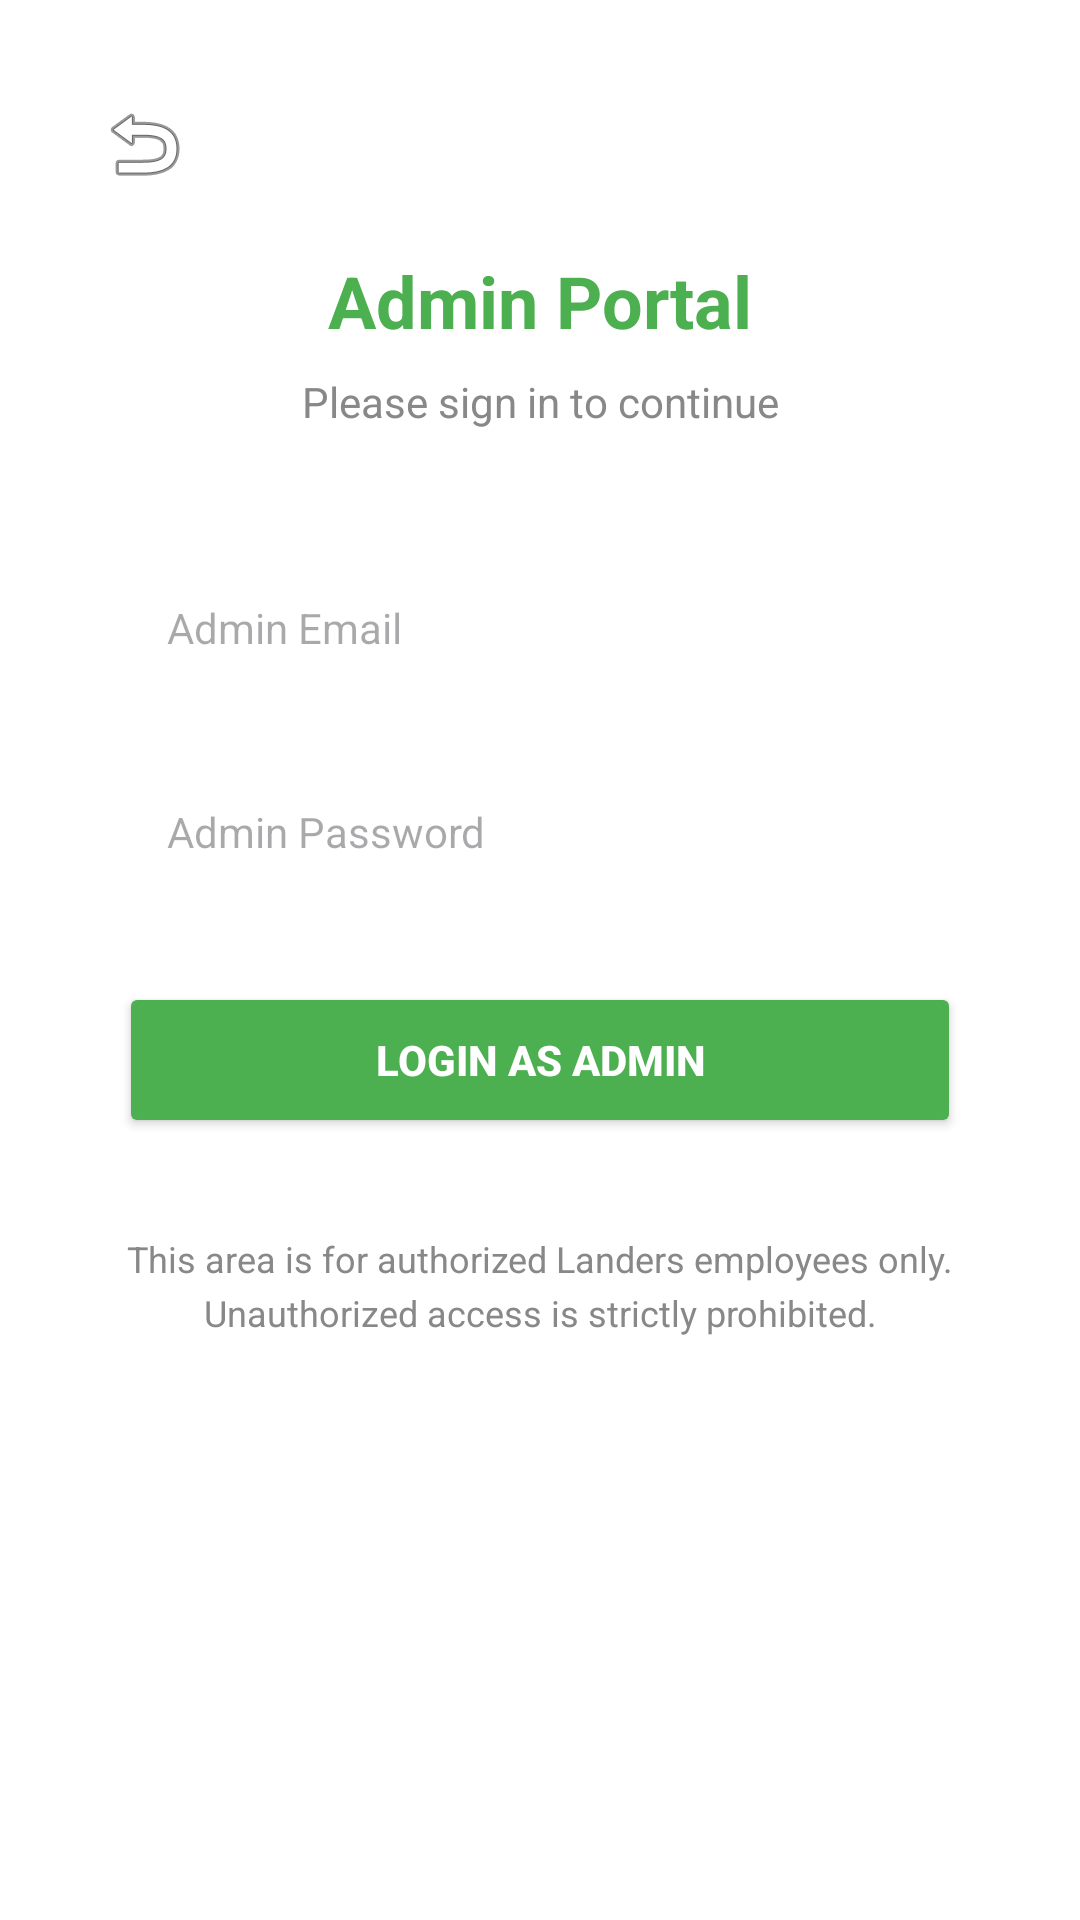

Produce the Android XML layout that renders to this screen, including the resource entries it uses.
<!-- AndroidManifest.xml: application theme Theme.LandersSuperstore -->
<!-- res/layout/activity_admin_login.xml -->
<?xml version="1.0" encoding="utf-8"?>
<androidx.constraintlayout.widget.ConstraintLayout xmlns:android="http://schemas.android.com/apk/res/android"
    xmlns:app="http://schemas.android.com/apk/res-auto"
    android:layout_width="match_parent"
    android:layout_height="match_parent"
    android:background="@color/white"
    android:padding="@dimen/padding_large">

    <androidx.constraintlayout.widget.Guideline
        android:id="@+id/guidelineStart"
        android:layout_width="wrap_content"
        android:layout_height="wrap_content"
        android:orientation="vertical"
        app:layout_constraintGuide_percent="0.05" />

    <androidx.constraintlayout.widget.Guideline
        android:id="@+id/guidelineEnd"
        android:layout_width="wrap_content"
        android:layout_height="wrap_content"
        android:orientation="vertical"
        app:layout_constraintGuide_percent="0.95" />

    <ImageButton
        android:id="@+id/buttonBack"
        android:layout_width="48dp"
        android:layout_height="48dp"
        android:background="?attr/selectableItemBackgroundBorderless"
        android:src="@android:drawable/ic_menu_revert"
        app:layout_constraintTop_toTopOf="parent"
        app:layout_constraintStart_toStartOf="parent" />

    <TextView
        android:id="@+id/textTitle"
        android:layout_width="wrap_content"
        android:layout_height="wrap_content"
        android:text="Admin Portal"
        android:textSize="@dimen/text_xxlarge"
        android:textColor="@color/primary"
        android:textStyle="bold"
        android:layout_marginTop="60dp"
        app:layout_constraintTop_toTopOf="parent"
        app:layout_constraintStart_toStartOf="@id/guidelineStart"
        app:layout_constraintEnd_toEndOf="@id/guidelineEnd" />

    <TextView
        android:id="@+id/textSubtitle"
        android:layout_width="wrap_content"
        android:layout_height="wrap_content"
        android:text="Please sign in to continue"
        android:textSize="@dimen/text_medium"
        android:textColor="@color/gray_medium"
        android:layout_marginTop="@dimen/margin_small"
        app:layout_constraintTop_toBottomOf="@id/textTitle"
        app:layout_constraintStart_toStartOf="@id/guidelineStart"
        app:layout_constraintEnd_toEndOf="@id/guidelineEnd" />

    <EditText
        android:id="@+id/editAdminEmail"
        android:layout_width="0dp"
        android:layout_height="@dimen/button_height"
        android:layout_marginTop="40dp"
        android:hint="Admin Email"
        android:inputType="textEmailAddress"
        android:background="@drawable/edit_text_border"
        android:paddingStart="@dimen/padding_medium"
        android:paddingEnd="@dimen/padding_medium"
        android:textSize="@dimen/text_medium"
        app:layout_constraintTop_toBottomOf="@id/textSubtitle"
        app:layout_constraintStart_toStartOf="@id/guidelineStart"
        app:layout_constraintEnd_toEndOf="@id/guidelineEnd" />

    <EditText
        android:id="@+id/editAdminPassword"
        android:layout_width="0dp"
        android:layout_height="@dimen/button_height"
        android:layout_marginTop="@dimen/margin_medium"
        android:hint="Admin Password"
        android:inputType="textPassword"
        android:background="@drawable/edit_text_border"
        android:paddingStart="@dimen/padding_medium"
        android:paddingEnd="@dimen/padding_medium"
        android:textSize="@dimen/text_medium"
        app:layout_constraintTop_toBottomOf="@id/editAdminEmail"
        app:layout_constraintStart_toStartOf="@id/guidelineStart"
        app:layout_constraintEnd_toEndOf="@id/guidelineEnd" />

    <Button
        android:id="@+id/buttonAdminLogin"
        android:layout_width="0dp"
        android:layout_height="@dimen/button_height"
        android:layout_marginTop="@dimen/margin_large"
        android:text="Login as Admin"
        android:backgroundTint="@color/primary"
        android:textColor="@color/white"
        android:textStyle="bold"
        android:textSize="@dimen/text_medium"
        app:layout_constraintTop_toBottomOf="@id/editAdminPassword"
        app:layout_constraintStart_toStartOf="@id/guidelineStart"
        app:layout_constraintEnd_toEndOf="@id/guidelineEnd" />

    <TextView
        android:id="@+id/textSecurityNote"
        android:layout_width="0dp"
        android:layout_height="wrap_content"
        android:layout_marginTop="32dp"
        android:text="This area is for authorized Landers employees only. Unauthorized access is strictly prohibited."
        android:textSize="@dimen/text_small"
        android:textColor="@color/gray_medium"
        android:gravity="center"
        android:lineSpacingExtra="4dp"
        app:layout_constraintTop_toBottomOf="@id/buttonAdminLogin"
        app:layout_constraintStart_toStartOf="@id/guidelineStart"
        app:layout_constraintEnd_toEndOf="@id/guidelineEnd" />

</androidx.constraintlayout.widget.ConstraintLayout>
<!-- resources referenced by this layout -->
<resources>
  <color name="gray_medium">#FF888888</color>
  <color name="primary">#FF4CAF50</color>
  <color name="white">#FFFFFFFF</color>
  <dimen name="button_height">52dp</dimen>
  <dimen name="margin_large">24dp</dimen>
  <dimen name="margin_medium">16dp</dimen>
  <dimen name="margin_small">8dp</dimen>
  <dimen name="padding_large">24dp</dimen>
  <dimen name="padding_medium">16dp</dimen>
  <dimen name="text_medium">14sp</dimen>
  <dimen name="text_small">12sp</dimen>
  <dimen name="text_xxlarge">24sp</dimen>
  <style name="Theme.LandersSuperstore" parent="Theme.Material3.Light.NoActionBar">
          <item name="colorPrimary">@color/primary</item>
          <item name="colorPrimaryDark">@color/primary_dark</item>
          <item name="colorAccent">@color/accent</item>
          <item name="android:statusBarColor">@color/primary_dark</item>
          <item name="android:navigationBarColor">@color/white</item>
          <item name="android:windowLightStatusBar">false</item>
      </style>
  <color name="primary_dark">#FF388E3C</color>
  <color name="accent">#FFD32F2F</color>
</resources>
